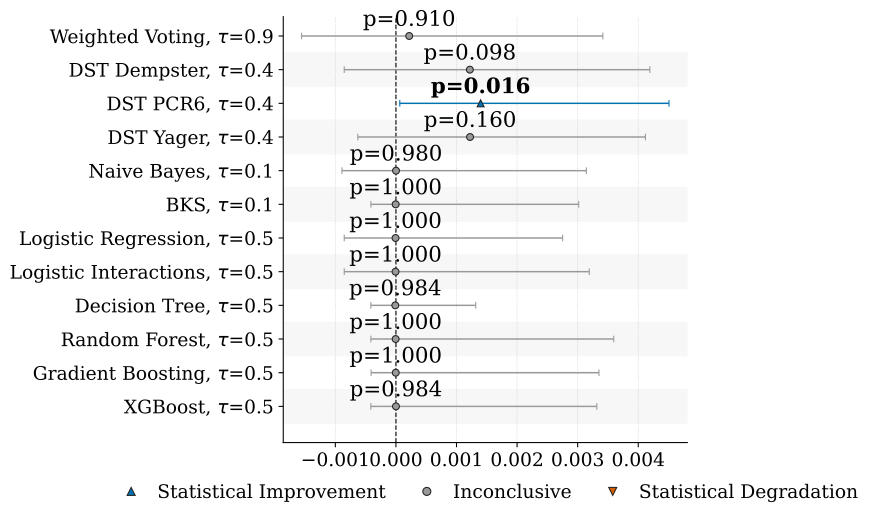

The data file committed next to this chart (first rows):
baseline, baseline_strategy, strategy, metric, n_pairs, n_nonzero_pairs, mean_difference, weighted_difference, n_effective, hodges_lehmann, p_value, ci_low, ci_high, ci_level, status, n_coverage_gain, n_coverage_loss
traditional_2, traditional_2_of_6, weighted_fire_specificity_silence_sensit…, pr_auc, 20, 9, 0.0003728, 2.75649982308531e-05, 4.467, 0.0002192, 0.9102, -0.001557, 0.003416, 0.95, inconcludente, 0, 0
traditional_2, traditional_2_of_6, dst_dempster_fire_specificity_silence_se…, pr_auc, 20, 9, 0.0006186, 0.001727, 4.467, 0.00122, 0.09766, -0.0008532, 0.004191, 0.95, inconcludente, 0, 0
traditional_2, traditional_2_of_6, dst_pcr6_fire_specificity_silence_sensit…, pr_auc, 20, 12, 0.001351, 0.001569, 4.467, 0.001398, 0.01611, 6.376752811310116e-05, 0.004507, 0.95, incremento_statistico, 0, 0
traditional_2, traditional_2_of_6, dst_yager_fire_specificity_silence_sensi…, pr_auc, 20, 10, 0.0009225, 0.0001584, 4.467, 0.001224, 0.1602, -0.0006289, 0.004119, 0.95, inconcludente, 0, 0
traditional_2, traditional_2_of_6, naive_bayes_tau_0_1, pr_auc, 20, 16, 0.0009371, 0.003161, 4.467, 1.7856648131503016e-06, 0.9799, -0.0008911, 0.003143, 0.95, inconcludente, 0, 0
traditional_2, traditional_2_of_6, bks_tau_0_1, pr_auc, 20, 19, 0.0009462, 0.003658, 4.467, -4.3934600342499484e-06, 1.0, -0.0004132, 0.003017, 0.95, inconcludente, 0, 0
traditional_2, traditional_2_of_6, logistic_regression_tau_0_5, pr_auc, 20, 17, 0.0008943, 0.002841, 4.467, -6.421098665850607e-06, 1.0, -0.0008532, 0.002751, 0.95, inconcludente, 0, 0
traditional_2, traditional_2_of_6, logistic_interactions_tau_0_5, pr_auc, 20, 17, 0.001001, 0.003778, 4.467, -6.421098665850607e-06, 1.0, -0.0008532, 0.003192, 0.95, inconcludente, 0, 0
traditional_2, traditional_2_of_6, decision_tree_tau_0_5, pr_auc, 20, 19, 0.0007553, 0.002073, 4.467, -1.026009970287508e-05, 0.9843, -0.0004142, 0.001318, 0.95, inconcludente, 0, 0
traditional_2, traditional_2_of_6, random_forest_tau_0_5, pr_auc, 20, 19, 0.00106, 0.004379, 4.467, -4.560351966249789e-06, 1.0, -0.0004132, 0.003596, 0.95, inconcludente, 0, 0
traditional_2, traditional_2_of_6, gradient_boosting_tau_0_5, pr_auc, 20, 19, 0.001064, 0.004191, 4.467, -2.9993022321755415e-06, 1.0, -0.0004099, 0.003352, 0.95, inconcludente, 0, 0
traditional_2, traditional_2_of_6, xgboost_tau_0_5, pr_auc, 20, 19, 0.001033, 0.004022, 4.467, 6.036192704247153e-07, 0.9843, -0.000414, 0.003317, 0.95, inconcludente, 0, 0
